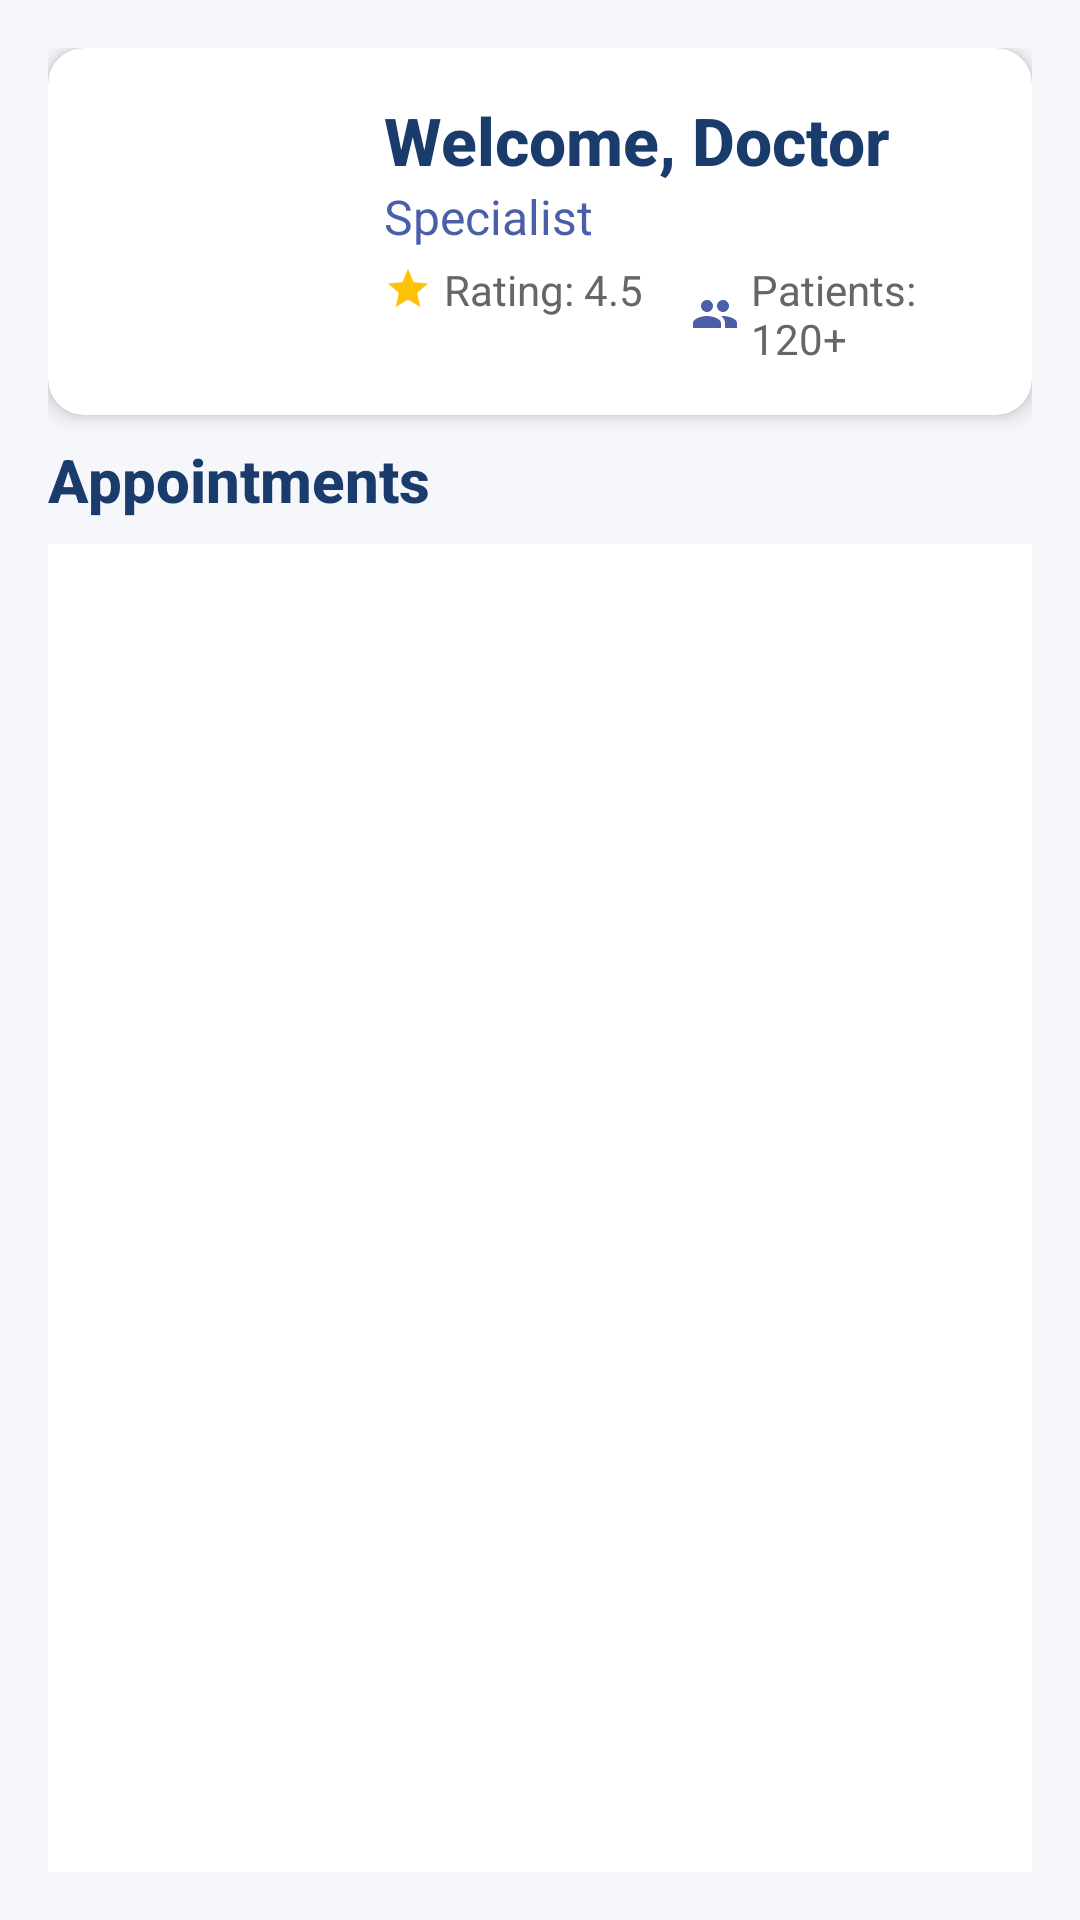

Here is an Android app screen rendered from its layout file. Give the layout XML and the strings, colors and styles it references.
<!-- AndroidManifest.xml: application theme Theme.AZimbalife -->
<!-- res/layout/activity_doctor_dashboard.xml -->
<?xml version="1.0" encoding="utf-8"?>
<androidx.constraintlayout.widget.ConstraintLayout xmlns:android="http://schemas.android.com/apk/res/android"
    xmlns:app="http://schemas.android.com/apk/res-auto"
    android:layout_width="match_parent"
    android:layout_height="match_parent"
    android:background="#F5F7FA"
    android:padding="16dp">

    
    <androidx.cardview.widget.CardView
        android:id="@+id/profileCard"
        android:layout_width="match_parent"
        android:layout_height="wrap_content"
        app:cardCornerRadius="12dp"
        app:cardElevation="4dp"
        app:cardBackgroundColor="#FFFFFF"
        app:layout_constraintTop_toTopOf="parent"
        android:layout_marginBottom="16dp">

        <LinearLayout
            android:layout_width="match_parent"
            android:layout_height="wrap_content"
            android:orientation="horizontal"
            android:padding="16dp"
            android:gravity="center_vertical">

            <ImageView
                android:id="@+id/doctorImage"
                android:layout_width="80dp"
                android:layout_height="80dp"
                android:scaleType="centerCrop"
                android:src="@drawable/health"
                android:background="@drawable/circle_background"
                android:clipToOutline="true"
                android:layout_marginEnd="16dp" />

            <LinearLayout
                android:layout_width="0dp"
                android:layout_height="wrap_content"
                android:layout_weight="1"
                android:orientation="vertical">

                <TextView
                    android:id="@+id/welcomeMessage"
                    android:layout_width="wrap_content"
                    android:layout_height="wrap_content"
                    android:text="Welcome, Doctor"
                    android:textSize="22sp"
                    android:textStyle="bold"
                    android:textColor="#1A3C6D"
                    android:fontFamily="sans-serif-medium" />

                <TextView
                    android:id="@+id/doctorSpecial"
                    android:layout_width="wrap_content"
                    android:layout_height="wrap_content"
                    android:text="Specialist"
                    android:textSize="16sp"
                    android:textColor="#4B5EAA"
                    android:fontFamily="sans-serif" />

                <LinearLayout
                    android:layout_width="wrap_content"
                    android:layout_height="wrap_content"
                    android:orientation="horizontal"
                    android:layout_marginTop="4dp">

                    <TextView
                        android:id="@+id/doctorRating"
                        android:layout_width="wrap_content"
                        android:layout_height="wrap_content"
                        android:text="Rating: 4.5"
                        android:textSize="14sp"
                        android:textColor="#666666"
                        android:drawableStart="@drawable/ic_star"
                        android:drawablePadding="4dp" />

                    <TextView
                        android:id="@+id/doctorPatients"
                        android:layout_width="wrap_content"
                        android:layout_height="wrap_content"
                        android:text="Patients: 120+"
                        android:textSize="14sp"
                        android:textColor="#666666"
                        android:layout_marginStart="16dp"
                        android:drawableStart="@drawable/ic_patients"
                        android:drawablePadding="4dp" />
                </LinearLayout>
            </LinearLayout>
        </LinearLayout>
    </androidx.cardview.widget.CardView>

    
    <TextView
        android:id="@+id/appointmentsTitle"
        android:layout_width="wrap_content"
        android:layout_height="wrap_content"
        android:text="Appointments"
        android:textSize="20sp"
        android:textStyle="bold"
        android:textColor="#1A3C6D"
        android:fontFamily="sans-serif-medium"
        android:layout_marginTop="8dp"
        app:layout_constraintTop_toBottomOf="@id/profileCard"
        app:layout_constraintStart_toStartOf="parent" />

    <androidx.recyclerview.widget.RecyclerView
        android:id="@+id/appo"
        android:layout_width="match_parent"
        android:layout_height="0dp"
        app:layout_constraintTop_toBottomOf="@id/appointmentsTitle"
        app:layout_constraintBottom_toBottomOf="parent"
        android:layout_marginTop="8dp"
        android:background="#FFFFFF"
        app:cardCornerRadius="12dp"
        app:cardElevation="2dp"
        android:clipToPadding="false"
        android:padding="8dp" />

</androidx.constraintlayout.widget.ConstraintLayout>
<!-- resources referenced by this layout -->
<resources>
  <!-- drawable ic_patients (drawable) -->
  <?xml version="1.0" encoding="utf-8"?>
  <vector xmlns:android="http://schemas.android.com/apk/res/android"
      android:width="16dp"
      android:height="16dp"
      android:viewportWidth="24"
      android:viewportHeight="24">
      <path
          android:fillColor="#4B5EAA"
          android:pathData="M16,11c1.66,0 3,-1.34 3,-3s-1.34,-3 -3,-3 -3,1.34 -3,3 1.34,3 3,3zM8,11c1.66,0 3,-1.34 3,-3S9.66,5 8,5 5,6.34 5,8s1.34,3 3,3zM8,13c-2.33,0 -7,1.17 -7,3.5L1,19h14v-2.5c0,-2.33 -4.67,-3.5 -7,-3.5zM16,13c-0.29,0 -0.62,0.02 -0.97,0.05 1.16,0.84 1.97,2.14 1.97,3.45L17,19h6v-2.5c0,-2.33 -4.67,-3.5 -7,-3.5z" />
  </vector>
  <!-- drawable ic_star (drawable) -->
  <?xml version="1.0" encoding="utf-8"?>
  <vector xmlns:android="http://schemas.android.com/apk/res/android"
      android:width="16dp"
      android:height="16dp"
      android:viewportWidth="24"
      android:viewportHeight="24">
      <path
          android:fillColor="#FFC107"
          android:pathData="M12,17.27L18.18,21l-1.64,-7.03L22,9.24l-7.19,-0.61L12,2L9.19,8.63L2,9.24l5.46,4.73L5.82,21z" />
  </vector>
  <style name="Theme.AZimbalife" parent="Base.Theme.AZimbalife" />
  <style name="Base.Theme.AZimbalife" parent="Theme.MaterialComponents.DayNight.NoActionBar">
  
          
          <item name="colorPrimary">@color/my_primary</item>
          <item name="colorPrimaryVariant">@color/my_primary</item>
          <item name="colorOnPrimary">@color/white</item>
  
          
          <item name="colorSecondary">@color/my_secondary</item>
          <item name="colorSecondaryVariant">@color/my_secondary</item>
          <item name="colorOnSecondary">@color/black</item>
  
          
          <item name="android:windowBackground">@color/off_white</item>
          <item name="colorSurface">@color/off_white</item>
          <item name="colorOnSurface">@color/black</item>
  
          
          <item name="colorError">@color/my_primary</item>
          <item name="colorOnError">@color/white</item>
  
          
          <item name="android:statusBarColor">@color/my_primary</item>
          <item name="android:windowLightStatusBar">true</item> 
  
      </style>
  <color name="my_primary">#FF5964</color>
  <color name="white">#FFFFFFFF</color>
  <color name="my_secondary">#FFE74c</color>
  <color name="black">#FF000000</color>
  <color name="off_white">#FDFDFD</color>
</resources>
